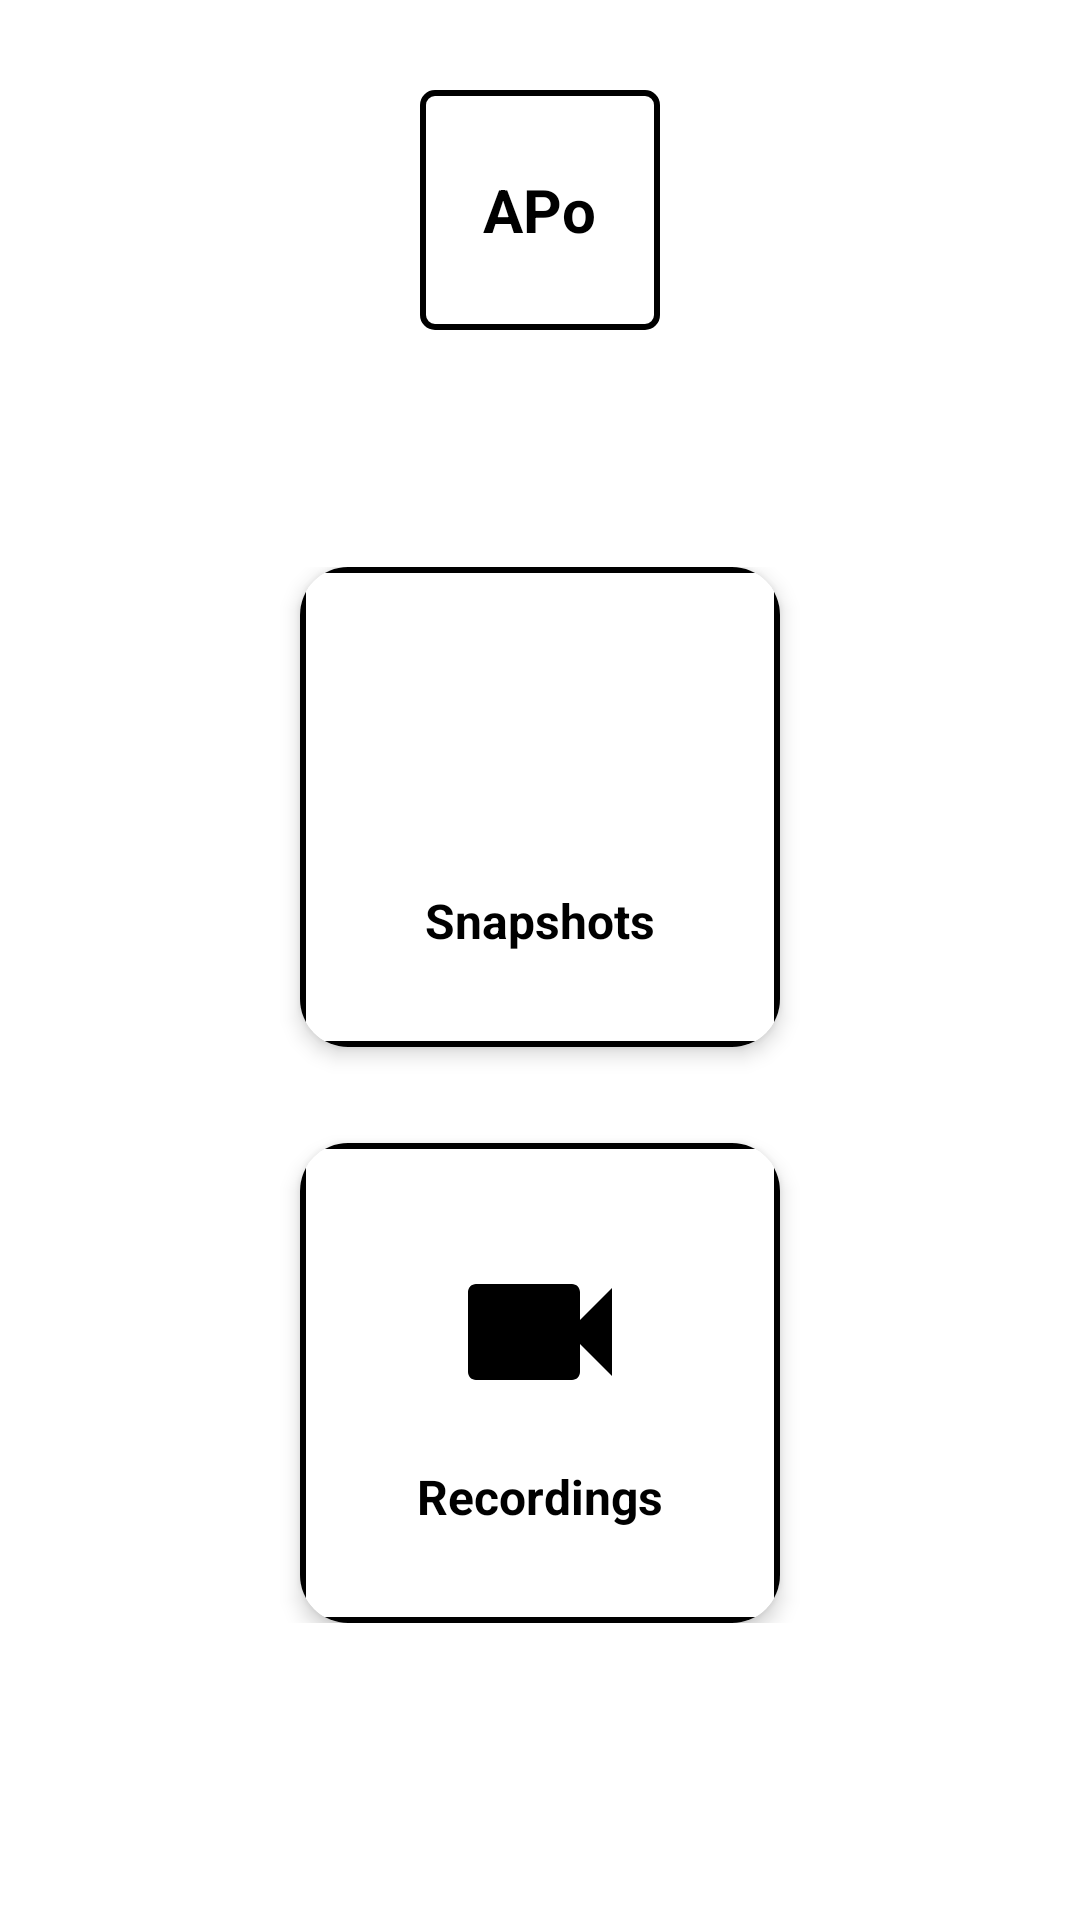

Android layout source for this screen:
<!-- AndroidManifest.xml: application theme Theme.APo -->
<!-- res/layout/activity_playback_selection.xml -->
<?xml version="1.0" encoding="utf-8"?>
<androidx.constraintlayout.widget.ConstraintLayout
    xmlns:android="http://schemas.android.com/apk/res/android"
    xmlns:app="http://schemas.android.com/apk/res-auto"
    android:layout_width="match_parent"
    android:layout_height="match_parent"
    android:background="@color/white"
    android:padding="20dp">

    <ImageButton
        android:id="@+id/btnBack"
        android:layout_width="48dp"
        android:layout_height="48dp"
        android:src="@drawable/ic_arrow_back"
        android:background="?attr/selectableItemBackgroundBorderless"
        app:tint="@color/black"
        app:layout_constraintStart_toStartOf="parent"
        app:layout_constraintTop_toTopOf="parent" />

    <FrameLayout
        android:id="@+id/logoContainer"
        android:layout_width="80dp"
        android:layout_height="80dp"
        android:background="@drawable/border_background"
        android:layout_marginTop="10dp"
        app:layout_constraintTop_toTopOf="parent"
        app:layout_constraintStart_toStartOf="parent"
        app:layout_constraintEnd_toEndOf="parent">

        <TextView
            android:layout_width="wrap_content"
            android:layout_height="wrap_content"
            android:text="APo"
            android:textSize="20sp"
            android:textStyle="bold"
            android:textColor="@color/black"
            android:layout_gravity="center"/>
    </FrameLayout>

    <LinearLayout
        android:layout_width="match_parent"
        android:layout_height="wrap_content"
        android:orientation="vertical"
        android:gravity="center"
        app:layout_constraintTop_toBottomOf="@id/logoContainer"
        app:layout_constraintBottom_toBottomOf="parent"
        app:layout_constraintStart_toStartOf="parent"
        app:layout_constraintEnd_toEndOf="parent">

        <androidx.cardview.widget.CardView
            android:id="@+id/cardSnapshots"
            android:layout_width="160dp"
            android:layout_height="160dp"
            app:cardCornerRadius="16dp"
            app:cardElevation="4dp"
            app:cardBackgroundColor="@color/white"
            android:layout_marginBottom="32dp"
            android:foreground="?attr/selectableItemBackground">

            <LinearLayout
                android:layout_width="match_parent"
                android:layout_height="match_parent"
                android:orientation="vertical"
                android:gravity="center"
                android:background="@drawable/border_background"> <ImageView
                android:layout_width="64dp"
                android:layout_height="64dp"
                android:src="@drawable/ic_photo_camera"
                app:tint="@color/black"
                android:layout_marginBottom="12dp"/>

                <TextView
                    android:layout_width="wrap_content"
                    android:layout_height="wrap_content"
                    android:text="Snapshots"
                    android:textSize="16sp"
                    android:textStyle="bold"
                    android:textColor="@color/black"/>
            </LinearLayout>
        </androidx.cardview.widget.CardView>

        <androidx.cardview.widget.CardView
            android:id="@+id/cardRecordings"
            android:layout_width="160dp"
            android:layout_height="160dp"
            app:cardCornerRadius="16dp"
            app:cardElevation="4dp"
            app:cardBackgroundColor="@color/white"
            android:foreground="?attr/selectableItemBackground">

            <LinearLayout
                android:layout_width="match_parent"
                android:layout_height="match_parent"
                android:orientation="vertical"
                android:gravity="center"
                android:background="@drawable/border_background">

                <ImageView
                    android:layout_width="64dp"
                    android:layout_height="64dp"
                    android:src="@drawable/ic_videocam"
                    app:tint="@color/black"
                    android:layout_marginBottom="12dp"/>

                <TextView
                    android:layout_width="wrap_content"
                    android:layout_height="wrap_content"
                    android:text="Recordings"
                    android:textSize="16sp"
                    android:textStyle="bold"
                    android:textColor="@color/black"/>
            </LinearLayout>
        </androidx.cardview.widget.CardView>

    </LinearLayout>

</androidx.constraintlayout.widget.ConstraintLayout>
<!-- resources referenced by this layout -->
<resources>
  <color name="black">#FF000000</color>
  <color name="white">#FFFFFFFF</color>
  <!-- drawable border_background (drawable) -->
  <?xml version="1.0" encoding="utf-8"?>
  <shape xmlns:android="http://schemas.android.com/apk/res/android">
      <stroke android:width="2dp" android:color="@color/black" />
      <corners android:radius="4dp" />
      <solid android:color="@color/white" />
  </shape>
  <!-- drawable ic_videocam (drawable) -->
  <vector xmlns:android="http://schemas.android.com/apk/res/android"
      android:width="24dp" android:height="24dp"
      android:viewportWidth="24" android:viewportHeight="24"
      android:tint="?attr/colorControlNormal">
      <path android:fillColor="@android:color/black"
          android:pathData="M17,10.5V7c0,-0.55 -0.45,-1 -1,-1H4C3.45,6 3,6.45 3,7v10c0,0.55 0.45,1 1,1h12c0.55,0 1,-0.45 1,-1v-3.5l4,4v-11l-4,4z"/>
  </vector>
  <style name="Theme.APo" parent="Base.Theme.APo" />
  <style name="Base.Theme.APo" parent="Theme.Material3.DayNight.NoActionBar">
          <item name="colorPrimary">@color/primary_blue</item>
          <item name="colorPrimaryVariant">@color/primary_dark</item>
          <item name="android:statusBarColor">@color/white</item>
          <item name="android:windowLightStatusBar">true</item>
      </style>
  <color name="primary_blue">#2196F3</color>
  <color name="primary_dark">#1976D2</color>
</resources>
